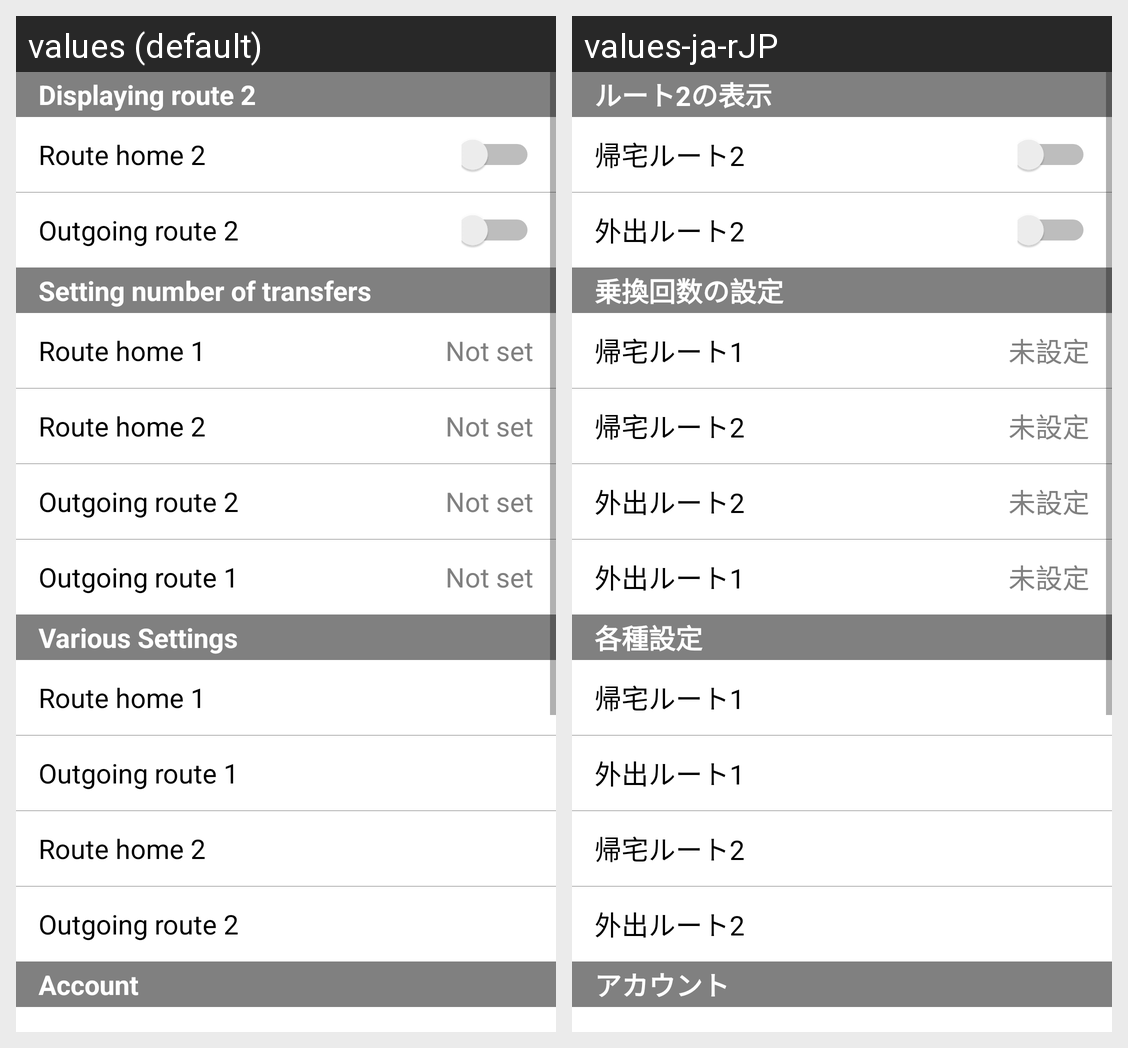

For this localized Android screen grid, give each drawn string resource with its value in every locale shown.
Android screen res/layout/fragment_settings.xml rendered under 2 locales, left to right: values (default), values-ja-rJP. Device: Nexus 5 (rendered at 1080×1920; each locale shown at half size, 540×960, under a caption strip naming it); theme SettingsTheme.
Strings drawn on this screen, with the default value and each locale's value (text and hints the layout hard-codes, and strings that could not be matched under every locale, appear in the picture but are not listed):

displayRoute2Title
  values: Displaying route 2
  values-ja-rJP: ルート2の表示

back2Route
  values: Route home 2
  values-ja-rJP: 帰宅ルート2

go2Route
  values: Outgoing route 2
  values-ja-rJP: 外出ルート2

settingsChangeLineTitle
  values: Setting number of transfers
  values-ja-rJP: 乗換回数の設定

back1Route
  values: Route home 1
  values-ja-rJP: 帰宅ルート1

notSet
  values: Not set
  values-ja-rJP: 未設定

go1Route
  values: Outgoing route 1
  values-ja-rJP: 外出ルート1

variousSettings
  values: Various Settings
  values-ja-rJP: 各種設定

account
  values: Account
  values-ja-rJP: アカウント
